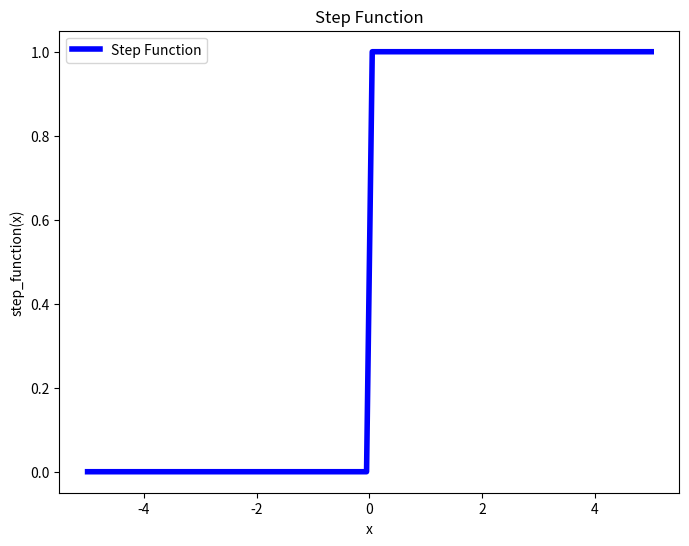

Here is the Python script that generated this plot:
import numpy as np
import matplotlib.pyplot as plt

""" # Define the sigmoid function
def sigmoid(x):
    return 1 / (1 + np.exp(-x))

# Generate x values
x = np.linspace(-10, 10, 100)

# Compute y values using the sigmoid function
y = sigmoid(x)

# Plot the sigmoid function with thicker line and customized grid
plt.figure(figsize=(8, 6))
plt.plot(x, y, label='Sigmoid Function', color='blue', linewidth=3)  # Increase line width
plt.xlabel('x')
plt.ylabel('sigmoid(x)')
plt.title('Sigmoid Function')
#plt.grid(True, linestyle='--', alpha=0.7)  # Customized grid with dashed lines and transparency
plt.legend()
plt.show()
 """

# Define the step function
def step_function(x):
    return np.heaviside(x, 0.5)

# Generate x values
x = np.linspace(-5, 5, 100)

# Compute y values using the step function
y = step_function(x)

# Plot the step function
plt.figure(figsize=(8, 6))
plt.plot(x, y, label='Step Function', color='blue', linewidth=4)
plt.xlabel('x')
plt.ylabel('step_function(x)')
plt.title('Step Function')
#plt.grid(True)
plt.legend()
plt.show()
